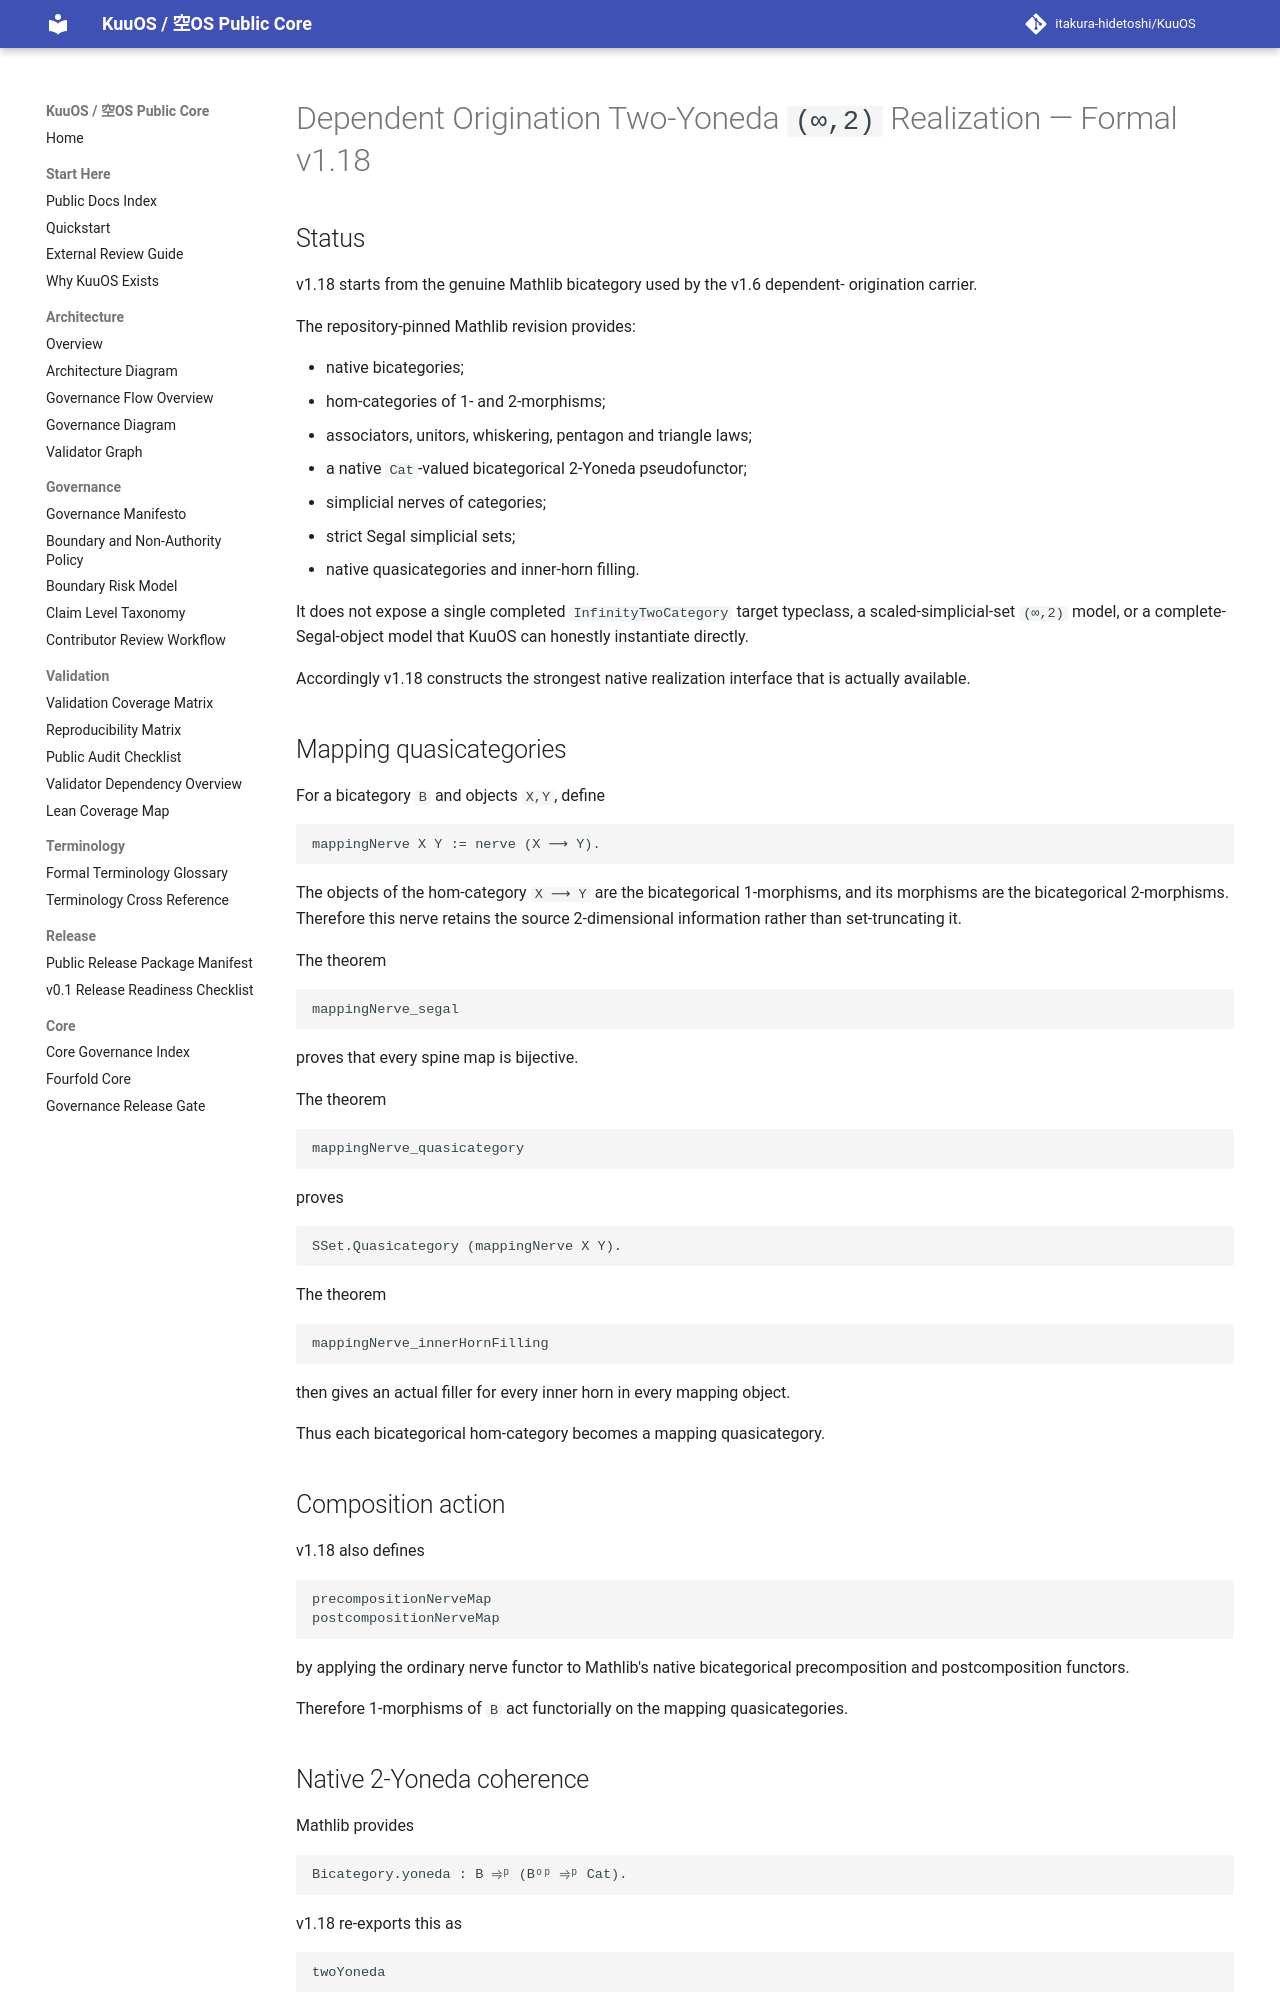

repository: itakura-hidetoshi/KuuOS · page: DEPENDENT_ORIGINATION_INFINITY_TWO_YONEDA_FORMAL_v1_18/index.html · generator: mkdocs

# Dependent Origination Two-Yoneda `(∞,2)` Realization — Formal v1.18

## Status

v1.18 starts from the genuine Mathlib bicategory used by the v1.6 dependent-
origination carrier.

The repository-pinned Mathlib revision provides:

- native bicategories;
- hom-categories of 1- and 2-morphisms;
- associators, unitors, whiskering, pentagon and triangle laws;
- a native `Cat`-valued bicategorical 2-Yoneda pseudofunctor;
- simplicial nerves of categories;
- strict Segal simplicial sets;
- native quasicategories and inner-horn filling.

It does not expose a single completed `InfinityTwoCategory` target typeclass, a
scaled-simplicial-set `(∞,2)` model, or a complete-Segal-object model that KuuOS
can honestly instantiate directly.

Accordingly v1.18 constructs the strongest native realization interface that is
actually available.

## Mapping quasicategories

For a bicategory `B` and objects `X,Y`, define

```text
mappingNerve X Y := nerve (X ⟶ Y).
```

The objects of the hom-category `X ⟶ Y` are the bicategorical 1-morphisms, and
its morphisms are the bicategorical 2-morphisms.  Therefore this nerve retains
the source 2-dimensional information rather than set-truncating it.

The theorem

```text
mappingNerve_segal
```

proves that every spine map is bijective.

The theorem

```text
mappingNerve_quasicategory
```

proves

```text
SSet.Quasicategory (mappingNerve X Y).
```

The theorem

```text
mappingNerve_innerHornFilling
```

then gives an actual filler for every inner horn in every mapping object.

Thus each bicategorical hom-category becomes a mapping quasicategory.

## Composition action

v1.18 also defines

```text
precompositionNerveMap
postcompositionNerveMap
```

by applying the ordinary nerve functor to Mathlib's native bicategorical
precomposition and postcomposition functors.

Therefore 1-morphisms of `B` act functorially on the mapping quasicategories.

## Native 2-Yoneda coherence

Mathlib provides

```text
Bicategory.yoneda : B ⥤ᵖ (Bᵒᵖ ⥤ᵖ Cat).
```

v1.18 re-exports this as

```text
twoYoneda
```

and as

```text
BicategoricalTransportSystem.toTwoYoneda.
```

This pseudofunctor is not a mere object assignment.  Its identity and
composition comparison isomorphisms are built from the bicategorical unitors
and associators, so the weak composition coherence of the v1.6 source is
retained.
